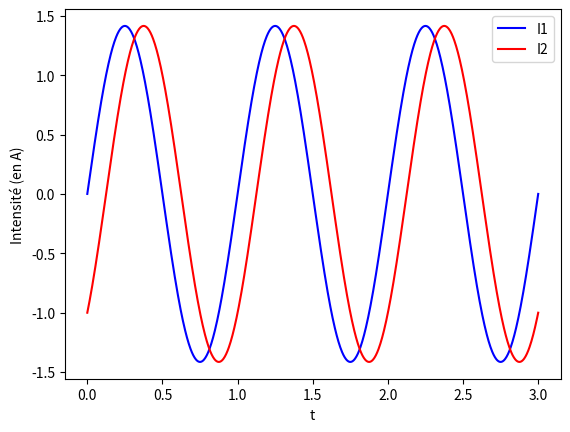
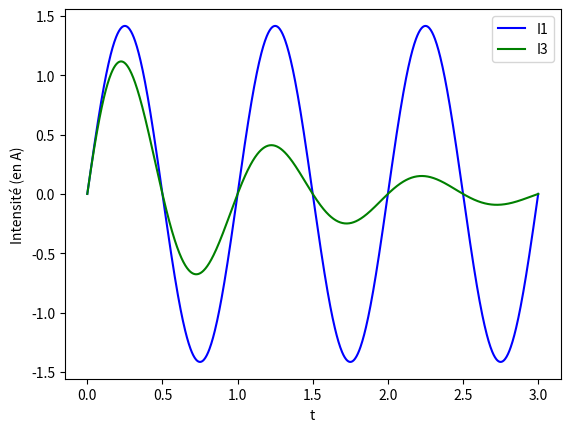

Generate these figures, in order, with matplotlib:
# -*- coding: utf-8 -*-

import numpy as np
import matplotlib.pyplot as plt

A = np.sqrt(2) # np.sqrt fonctionne avec arguments scalaires ou vectoriels
w = 2*np.pi
T = 2*np.pi/w

#   SYNTAXE FONCTION: 
# Attention, Python reconnait qu'on est dans le bloc "def" grâce aux 
# *tabulations*
def I1(t):
    return A*np.sin(w*t)
# fin de la fonction avec return et fin de tabulation

t = np.linspace(0, 3*T, 1001)

y1 = I1(t)
y2 = I1(t - 1/8)

plt.plot(t, y1, color="blue", label="I1")
plt.plot(t, y2, color="red", label="I2")
plt.legend()
plt.xlabel("t")
plt.ylabel("Intensité (en A)")
plt.show()

plt.figure()

y3 = np.exp(-t) * I1(t)
plt.plot(t, y1, color="blue", label="I1")
plt.plot(t, y3, color="green", label="I3")
plt.legend()
plt.xlabel("t")
plt.ylabel("Intensité (en A)")
plt.show()